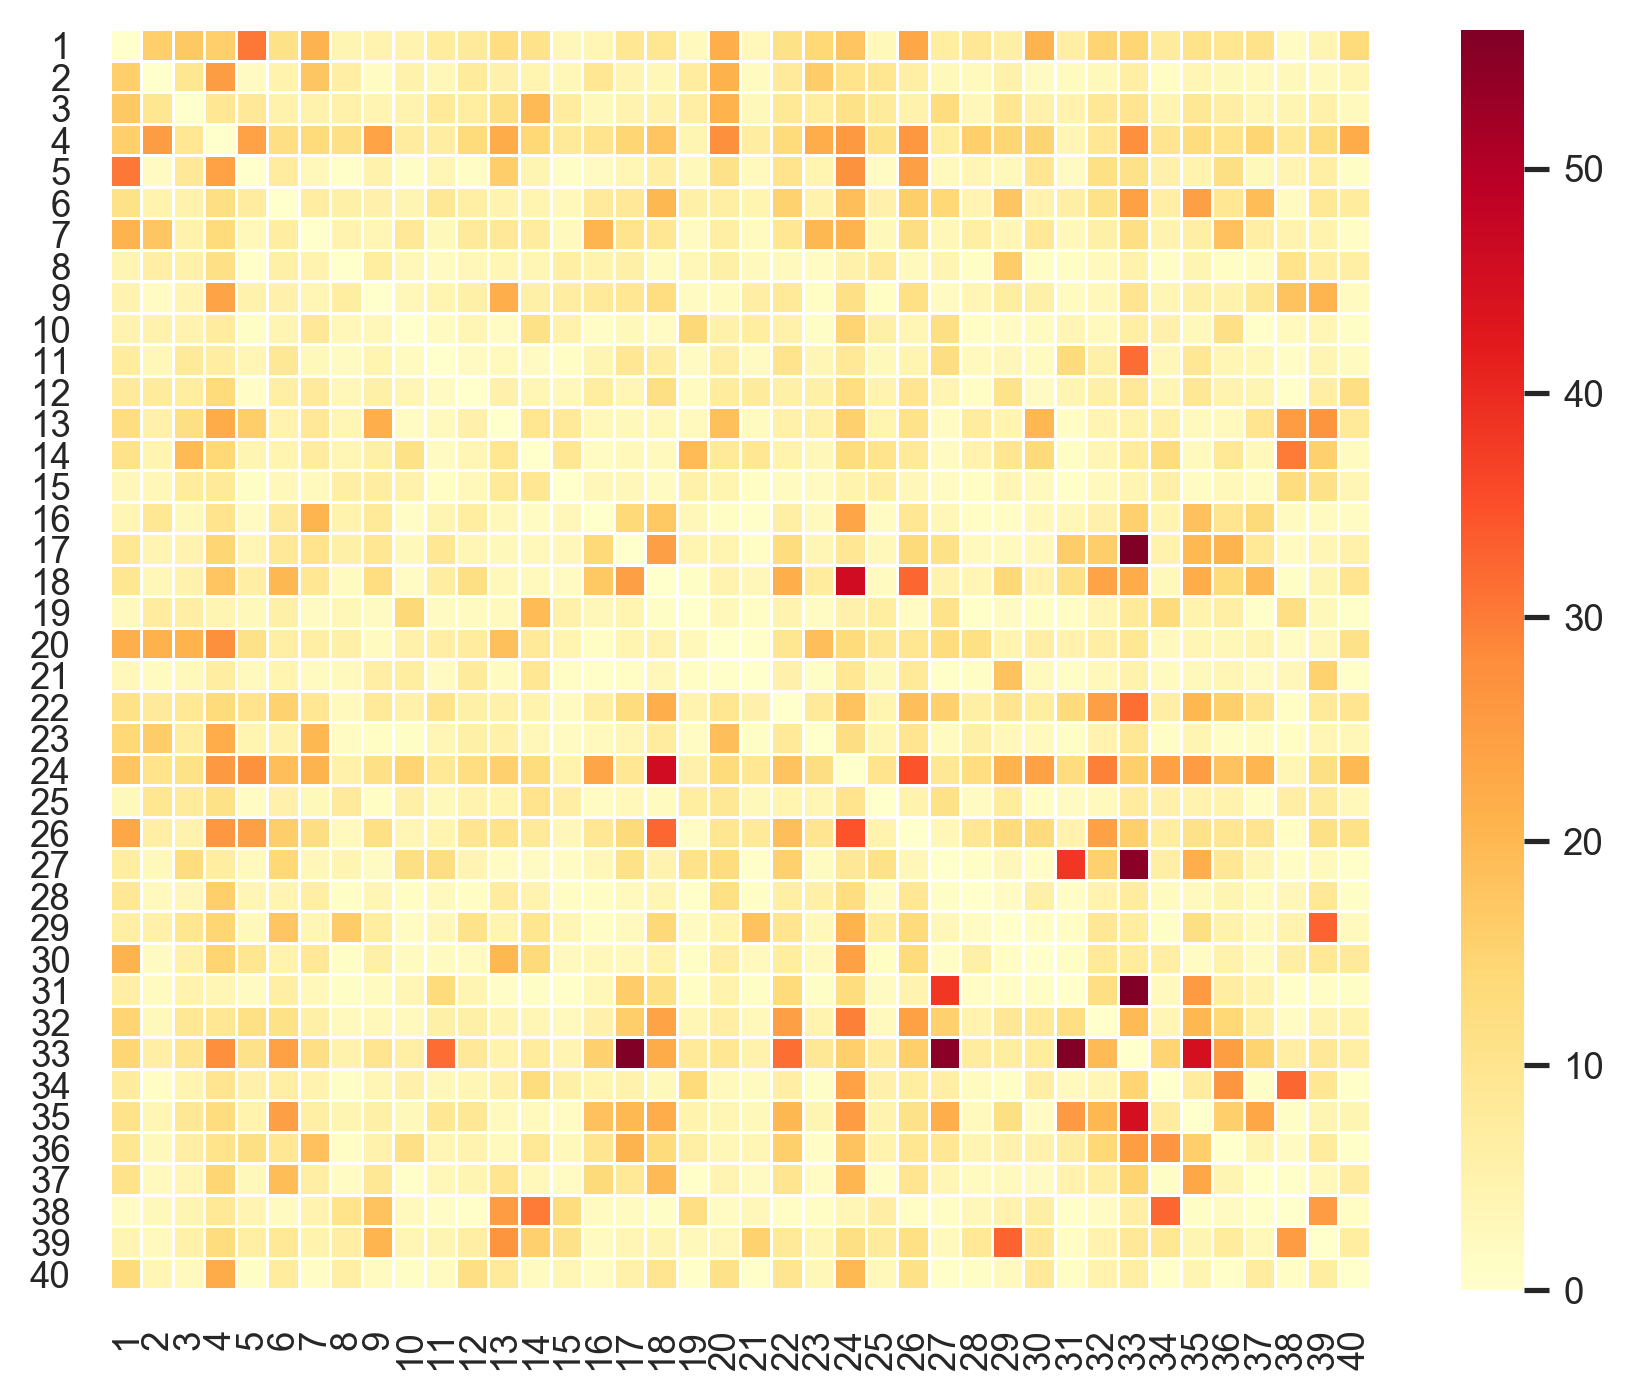

Data behind this chart, as committed beside it:
, 1, 2, 3, 4, 5, 6, 7, 8, 9, 10, 11, 12, 13, 14, 15, 16, 17, 18, 19, 20, 21, 22, 23
1, 0.0, 15.93, 17.25, 15.93, 30.3, 11.14, 20.85, 4.015, 4.794, 4.676, 7.501, 8.078, 12.42, 10.57, 3.075, 3.881, 9.061, 9.535, 2.477, 21.65, 2.991, 11.16, 14.23
2, 15.93, 0.0, 9.444, 25.24, 1.959, 4.97, 17.54, 6.674, 1.591, 5.164, 3.368, 7.723, 5.321, 4.551, 3.468, 9.131, 4.251, 3.313, 7.399, 21.27, 2.161, 7.926, 16.27
3, 17.25, 9.444, 0.0, 9.342, 8.424, 5.212, 5.145, 5.564, 4.372, 4.782, 8.145, 7.119, 11.68, 19.7, 7.552, 2.789, 4.614, 5.117, 6.615, 20.88, 2.815, 8.683, 7.033
4, 15.93, 25.24, 9.342, 0.0, 23.94, 11.91, 12.98, 11.24, 23.8, 7.404, 6.983, 13.32, 22.46, 14.2, 8.166, 10.12, 14.58, 17.56, 4.16, 27.6, 6.953, 12.95, 22
5, 30.3, 1.959, 8.424, 23.94, 0.0, 7.464, 2.992, 0.5014, 5.143, 0.9784, 3.693, 1.099, 16.19, 4.111, 1.083, 1.889, 3.885, 6.669, 2.731, 10.8, 2.232, 10.2, 4.479
6, 11.14, 4.97, 5.212, 11.91, 7.464, 0.0, 7.021, 6.073, 5.271, 3.957, 8.791, 6.523, 4.634, 4.443, 2.896, 8.094, 8.555, 20.19, 6.026, 6.292, 4.512, 15.3, 5.071
7, 20.85, 17.54, 5.145, 12.98, 2.992, 7.021, 0.0, 4.653, 3.799, 8.366, 2.797, 7.952, 8.517, 7.447, 2.573, 20.58, 10.22, 9.215, 1.949, 6.199, 2.094, 9.101, 20.19
8, 4.015, 6.674, 5.564, 11.24, 0.5014, 6.073, 4.653, 0.0, 7.186, 3.184, 1.919, 3.169, 3.803, 3.817, 6.202, 4.852, 5.885, 2.105, 3.332, 6.134, 2.215, 2.261, 1.75
9, 4.794, 1.591, 4.372, 23.8, 5.143, 5.271, 3.799, 7.186, 0.0, 3.083, 4.463, 6.091, 21.65, 5.918, 6.851, 8.246, 9.217, 12.45, 1.872, 2.194, 6.632, 8.194, 1.529
10, 4.676, 5.164, 4.782, 7.404, 0.9784, 3.957, 8.366, 3.184, 3.083, 0.0, 2.195, 3.67, 1.697, 11.03, 5.174, 1.259, 2.715, 1.736, 13.97, 5.514, 7.065, 5.694, 0.9873
11, 7.501, 3.368, 8.145, 6.983, 3.693, 8.791, 2.797, 1.919, 4.463, 2.195, 0.0, 1.937, 2.431, 1.889, 1.393, 4.171, 9.18, 6.995, 1.926, 6.789, 1.793, 10.17, 3.61
12, 8.078, 7.723, 7.119, 13.32, 1.099, 6.523, 7.952, 3.169, 6.091, 3.67, 1.937, 0.0, 5.328, 3.735, 2.879, 7.066, 3.875, 11.81, 2.175, 7.478, 7.815, 5.734, 5.852
13, 12.42, 5.321, 11.68, 22.46, 16.19, 4.634, 8.517, 3.803, 21.65, 1.697, 2.431, 5.328, 0.0, 9.561, 8.178, 2.987, 2.782, 2.939, 2.606, 18.52, 2.169, 5.691, 5.525
14, 10.57, 4.551, 19.7, 14.2, 4.111, 4.443, 7.447, 3.817, 5.918, 11.03, 1.889, 3.735, 9.561, 0.0, 9.437, 1.739, 2.964, 2.443, 19.48, 8.228, 9.394, 5.032, 3.227
15, 3.075, 3.468, 7.552, 8.166, 1.083, 2.896, 2.573, 6.202, 6.851, 5.174, 1.393, 2.879, 8.178, 9.437, 0.0, 3.075, 3.188, 1.799, 5.565, 4.437, 1.391, 2.127, 1.966
16, 3.881, 9.131, 2.789, 10.12, 1.889, 8.094, 20.58, 4.852, 8.246, 1.259, 4.171, 7.066, 2.987, 1.739, 3.075, 0.0, 13.79, 17.29, 3.278, 1.483, 0.8539, 6.192, 2.351
17, 9.061, 4.251, 4.614, 14.58, 3.885, 8.555, 10.22, 5.885, 9.217, 2.715, 9.18, 3.875, 2.782, 2.964, 3.188, 13.79, 0.0, 24.69, 4.521, 4.606, 1.523, 12.89, 3.585
18, 9.535, 3.313, 5.117, 17.56, 6.669, 20.19, 9.215, 2.105, 12.45, 1.736, 6.995, 11.81, 2.939, 2.443, 1.799, 17.29, 24.69, 0.0, 0.9475, 4.68, 3.094, 21.87, 7.503
19, 2.477, 7.399, 6.615, 4.16, 2.731, 6.026, 1.949, 3.332, 1.872, 13.97, 1.926, 2.175, 2.606, 19.48, 5.565, 3.278, 4.521, 0.9475, 0.0, 2.896, 1.326, 4.814, 1.728
20, 21.65, 21.27, 20.88, 27.6, 10.8, 6.292, 6.199, 6.134, 2.194, 5.514, 6.789, 7.478, 18.52, 8.228, 4.437, 1.483, 4.606, 4.68, 2.896, 0.0, 0.7631, 9.51, 19.02
21, 2.991, 2.161, 2.815, 6.953, 2.232, 4.512, 2.094, 2.215, 6.632, 7.065, 1.793, 7.815, 2.169, 9.394, 1.391, 0.8539, 1.523, 3.094, 1.326, 0.7631, 0.0, 5.35, 0.9354
22, 11.16, 7.926, 8.683, 12.95, 10.2, 15.3, 9.101, 2.261, 8.194, 5.694, 10.17, 5.734, 5.691, 5.032, 2.127, 6.192, 12.89, 21.87, 4.814, 9.51, 5.35, 0.0, 8.284
23, 14.23, 16.27, 7.033, 22, 4.479, 5.071, 20.19, 1.75, 1.529, 0.9873, 3.61, 5.852, 5.525, 3.227, 1.966, 2.351, 3.585, 7.503, 1.728, 19.02, 0.9354, 8.284, 0.0
24, 17.62, 10.33, 11.13, 25.82, 27.13, 18.86, 20.84, 5.575, 11.26, 14.86, 8.749, 12.48, 15.5, 12.83, 4.877, 23.4, 9.424, 45.79, 5.354, 13.15, 9.223, 18.1, 12.22
25, 2.721, 9.48, 7.725, 11.13, 1.604, 5.345, 2.767, 8.06, 1.355, 5.952, 2.675, 4.635, 4.548, 10.16, 6.761, 1.637, 3.055, 2.128, 7.196, 8.808, 2.662, 4.571, 3.581
26, 23.24, 6.557, 5.2, 26.05, 24.74, 16.12, 12.25, 2.542, 11.44, 3.568, 4.543, 9.933, 10.74, 8.327, 3.21, 9.406, 13.41, 32.46, 1.551, 9.494, 8.293, 18.81, 9.811
27, 7.224, 2.725, 12.59, 7.151, 2.197, 14.18, 3.369, 3.956, 1.931, 11.75, 12.19, 4.341, 1.662, 1.768, 1.725, 3.295, 11.11, 4.721, 10.73, 12.53, 0.8768, 15.38, 2.019
28, 8.796, 2.558, 3.132, 15.84, 3.698, 4.181, 6.526, 1.097, 3.558, 1.491, 2.59, 1.344, 7.297, 4.645, 1.479, 1.401, 2.34, 3.938, 0.6822, 11.59, 1.083, 6.39, 5.756
29, 6.419, 5.519, 9.644, 14.55, 2.832, 17.48, 3.551, 16.38, 7.145, 1.717, 3.232, 10.6, 4.538, 9.52, 3.936, 1.25, 2.263, 13.98, 1.864, 4.566, 18.22, 9.937, 3.053
30, 20.83, 1.812, 5.532, 14.74, 9.598, 4.843, 8.547, 1.088, 5.934, 2.127, 2.191, 1.888, 20.03, 13.42, 2.228, 2.954, 2.916, 4.937, 1.028, 6.655, 2.482, 7.117, 2.318
31, 6.639, 1.989, 4.973, 3.795, 1.866, 6.569, 2.924, 1.063, 2.183, 3.87, 13.33, 3.958, 1.101, 0.9544, 0.4544, 3.318, 16.45, 11.39, 1.361, 5.01, 1.028, 13.34, 1.074
32, 14.74, 2.798, 8.999, 9.299, 11.49, 11.19, 6.024, 2.304, 3.042, 2.398, 6.014, 6.125, 4.183, 3.717, 2.274, 5.415, 16.22, 23.75, 3.862, 6.784, 2.929, 24.78, 4.77
33, 14.58, 6.295, 10.04, 27.77, 10.79, 24.47, 12.06, 5.089, 9.858, 6.576, 31.68, 8.501, 4.841, 7.48, 4.382, 15.37, 56.2, 22.48, 8.162, 9.059, 5.122, 31.42, 8.876
34, 7.76, 1.322, 4.477, 9.843, 5.393, 6.388, 4.759, 0.9514, 3.685, 5.45, 3.273, 3.577, 5.667, 12.72, 5.717, 4.494, 5.135, 2.806, 13.23, 2.239, 2.042, 6.805, 1.088
35, 10.65, 3.63, 8.907, 12.85, 4.998, 24.62, 6.158, 4.048, 6.028, 2.69, 9.044, 8.897, 2.238, 2.602, 1.732, 18.36, 19.92, 22.12, 5.02, 3.783, 2.723, 19.99, 4.08
36, 9.592, 2.802, 6.588, 10.43, 11.68, 9.132, 18.34, 1.41, 5.12, 11.34, 3.622, 4.795, 2.634, 8.655, 3.009, 9.911, 20.77, 13.21, 6.41, 3.485, 3.513, 15.63, 1.284
37, 10.73, 2.467, 3.868, 14.45, 2.675, 19.3, 6.614, 1.741, 8.985, 0.8367, 3.438, 3.99, 9.843, 3.01, 1.694, 13.44, 8.738, 19.66, 0.7859, 4.33, 1.9, 9.982, 1.725
38, 1.72, 2.758, 4.057, 8.738, 4.252, 2.048, 4.779, 10.44, 18.03, 2.52, 1.107, 0.6558, 25.28, 30.26, 12.87, 2.092, 2.074, 1.004, 12.07, 1.61, 3.218, 1.351, 1.448
39, 4.156, 2.38, 5.581, 12.86, 6.242, 8.753, 4.909, 6.672, 20.59, 3.637, 3.983, 6.642, 26.66, 15.51, 10.92, 2.084, 3.524, 3.962, 2.642, 3.216, 15.17, 8.2, 3.694
40, 13.04, 3.727, 2.593, 22.48, 1.096, 7.569, 1.243, 6.55, 2.109, 1.097, 2.038, 11.93, 8.264, 2.054, 3.714, 1.547, 5.578, 9.924, 0.6489, 10.82, 0.472, 9.671, 3.421
